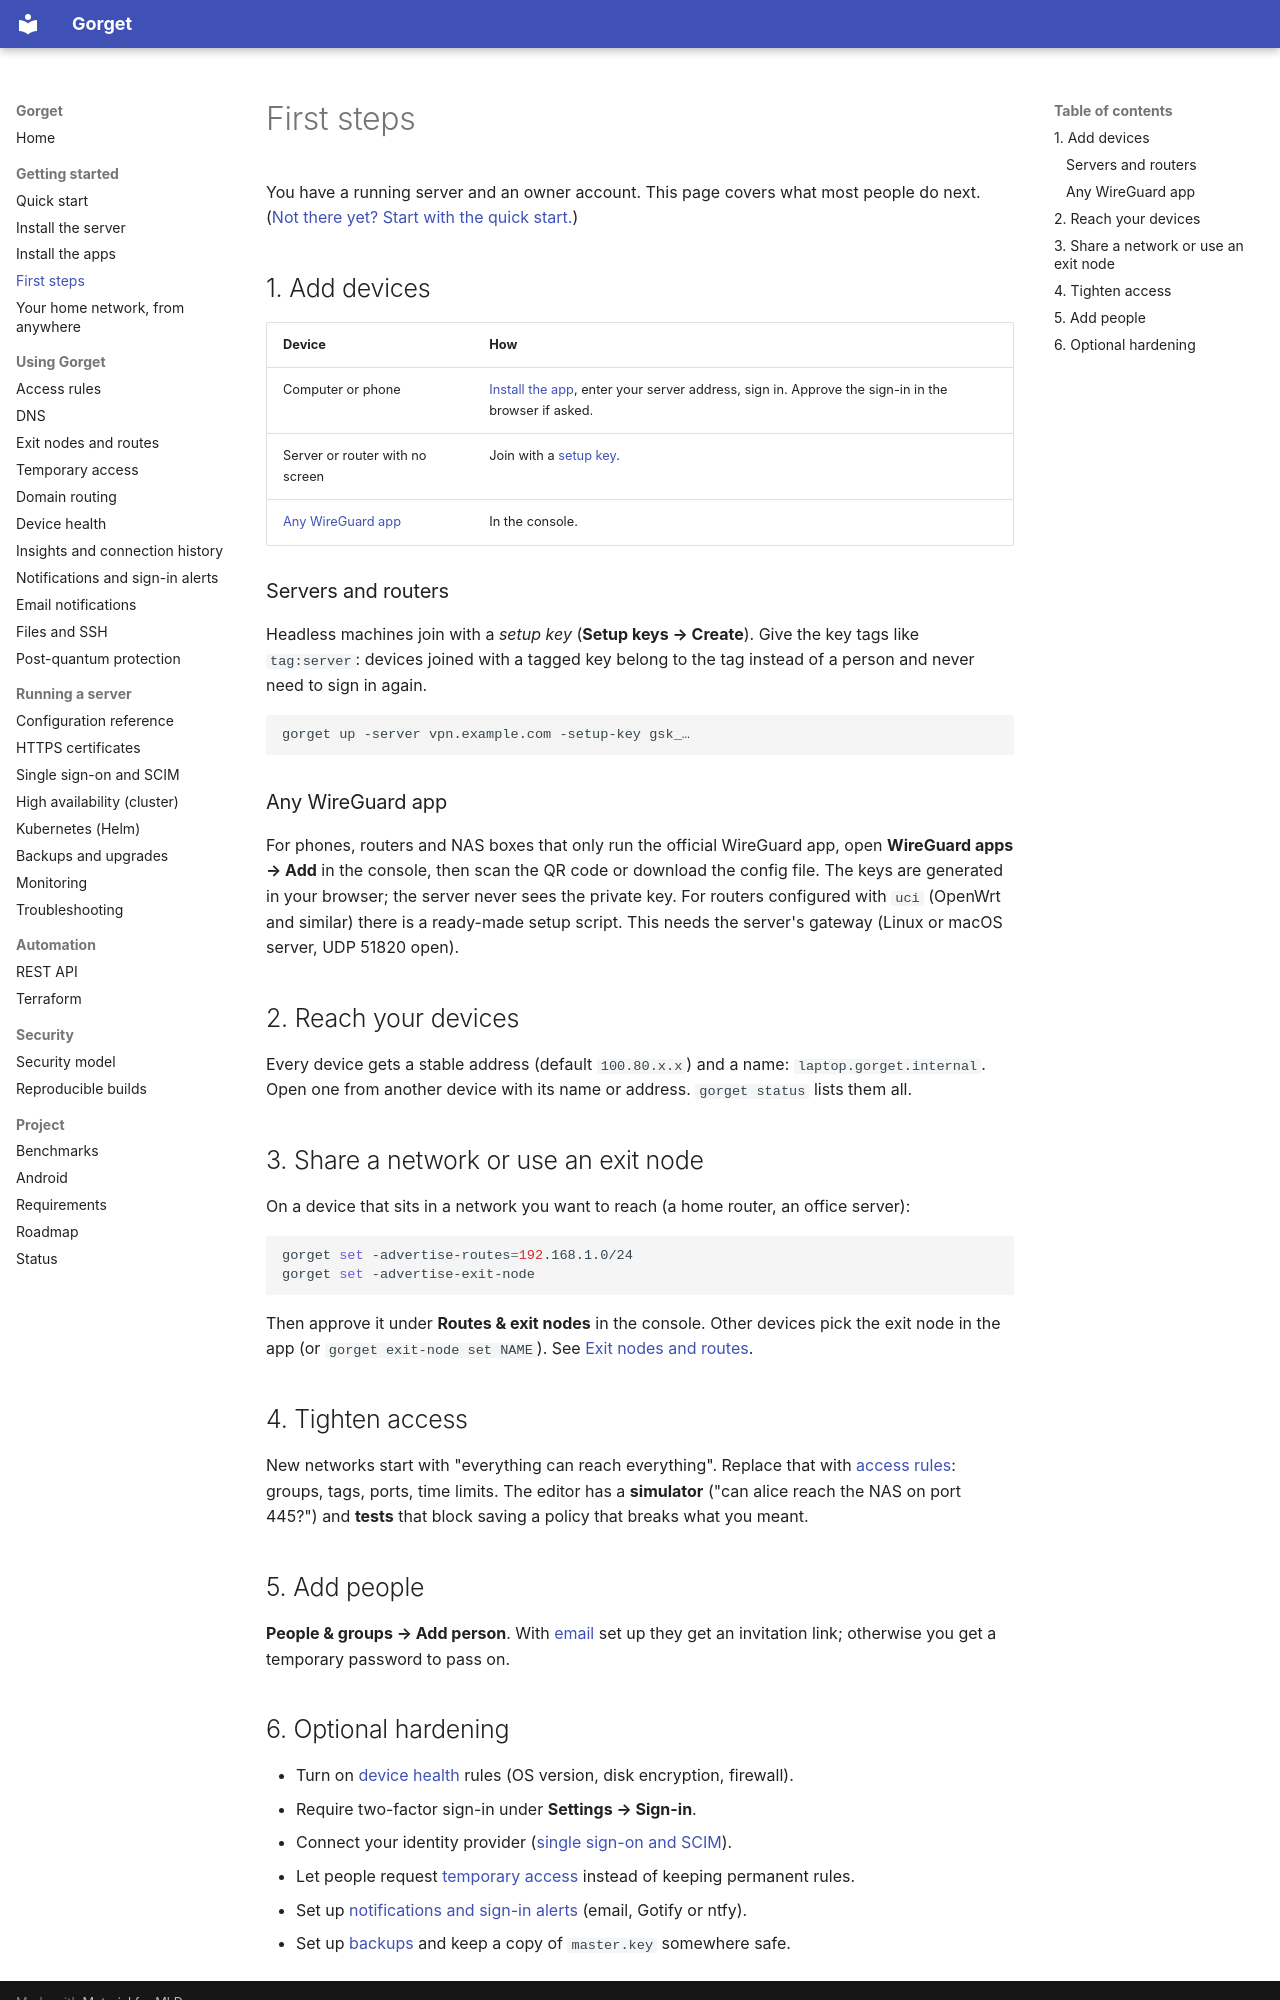

repository: anand34577/gorget · page: guide/first-steps/index.html · generator: mkdocs

# First steps

You have a running server and an owner account. This page covers what most people do next.
([Not there yet? Start with the quick start.](quickstart.md))

## 1. Add devices

| Device | How |
|---|---|
| Computer or phone | [Install the app](install-clients.md), enter your server address, sign in. Approve the sign-in in the browser if asked. |
| Server or router with no screen | Join with a [setup key](#servers-and-routers). |
| [Any WireGuard app](#any-wireguard-app) | In the console. |

### Servers and routers

Headless machines join with a *setup key* (**Setup keys → Create**). Give the key tags like `tag:server`:
devices joined with a tagged key belong to the tag instead of a person and never need to sign in again.

```sh
gorget up -server vpn.example.com -setup-key gsk_…
```

### Any WireGuard app

For phones, routers and NAS boxes that only run the official WireGuard app, open **WireGuard apps → Add**
in the console, then scan the QR code or download the config file. The keys are generated in your
browser; the server never sees the private key. For routers configured with `uci` (OpenWrt and similar) there is a ready-made setup script.
This needs the server's gateway (Linux or macOS server, UDP 51820 open).

## 2. Reach your devices

Every device gets a stable address (default `100.80.x.x`) and a name: `laptop.gorget.internal`.
Open one from another device with its name or address. `gorget status` lists them all.

## 3. Share a network or use an exit node

On a device that sits in a network you want to reach (a home router, an office server):

```sh
gorget set -advertise-routes=192.168.1.0/24
gorget set -advertise-exit-node
```

Then approve it under **Routes & exit nodes** in the console. Other devices pick the exit node in the
app (or `gorget exit-node set NAME`). See [Exit nodes and routes](routes.md).

## 4. Tighten access

New networks start with "everything can reach everything". Replace that with [access rules](access-rules.md):
groups, tags, ports, time limits. The editor has a **simulator** ("can alice reach the NAS on port 445?")
and **tests** that block saving a policy that breaks what you meant.

## 5. Add people

**People & groups → Add person**. With [email](email.md) set up they get an invitation link; otherwise you get
a temporary password to pass on.
